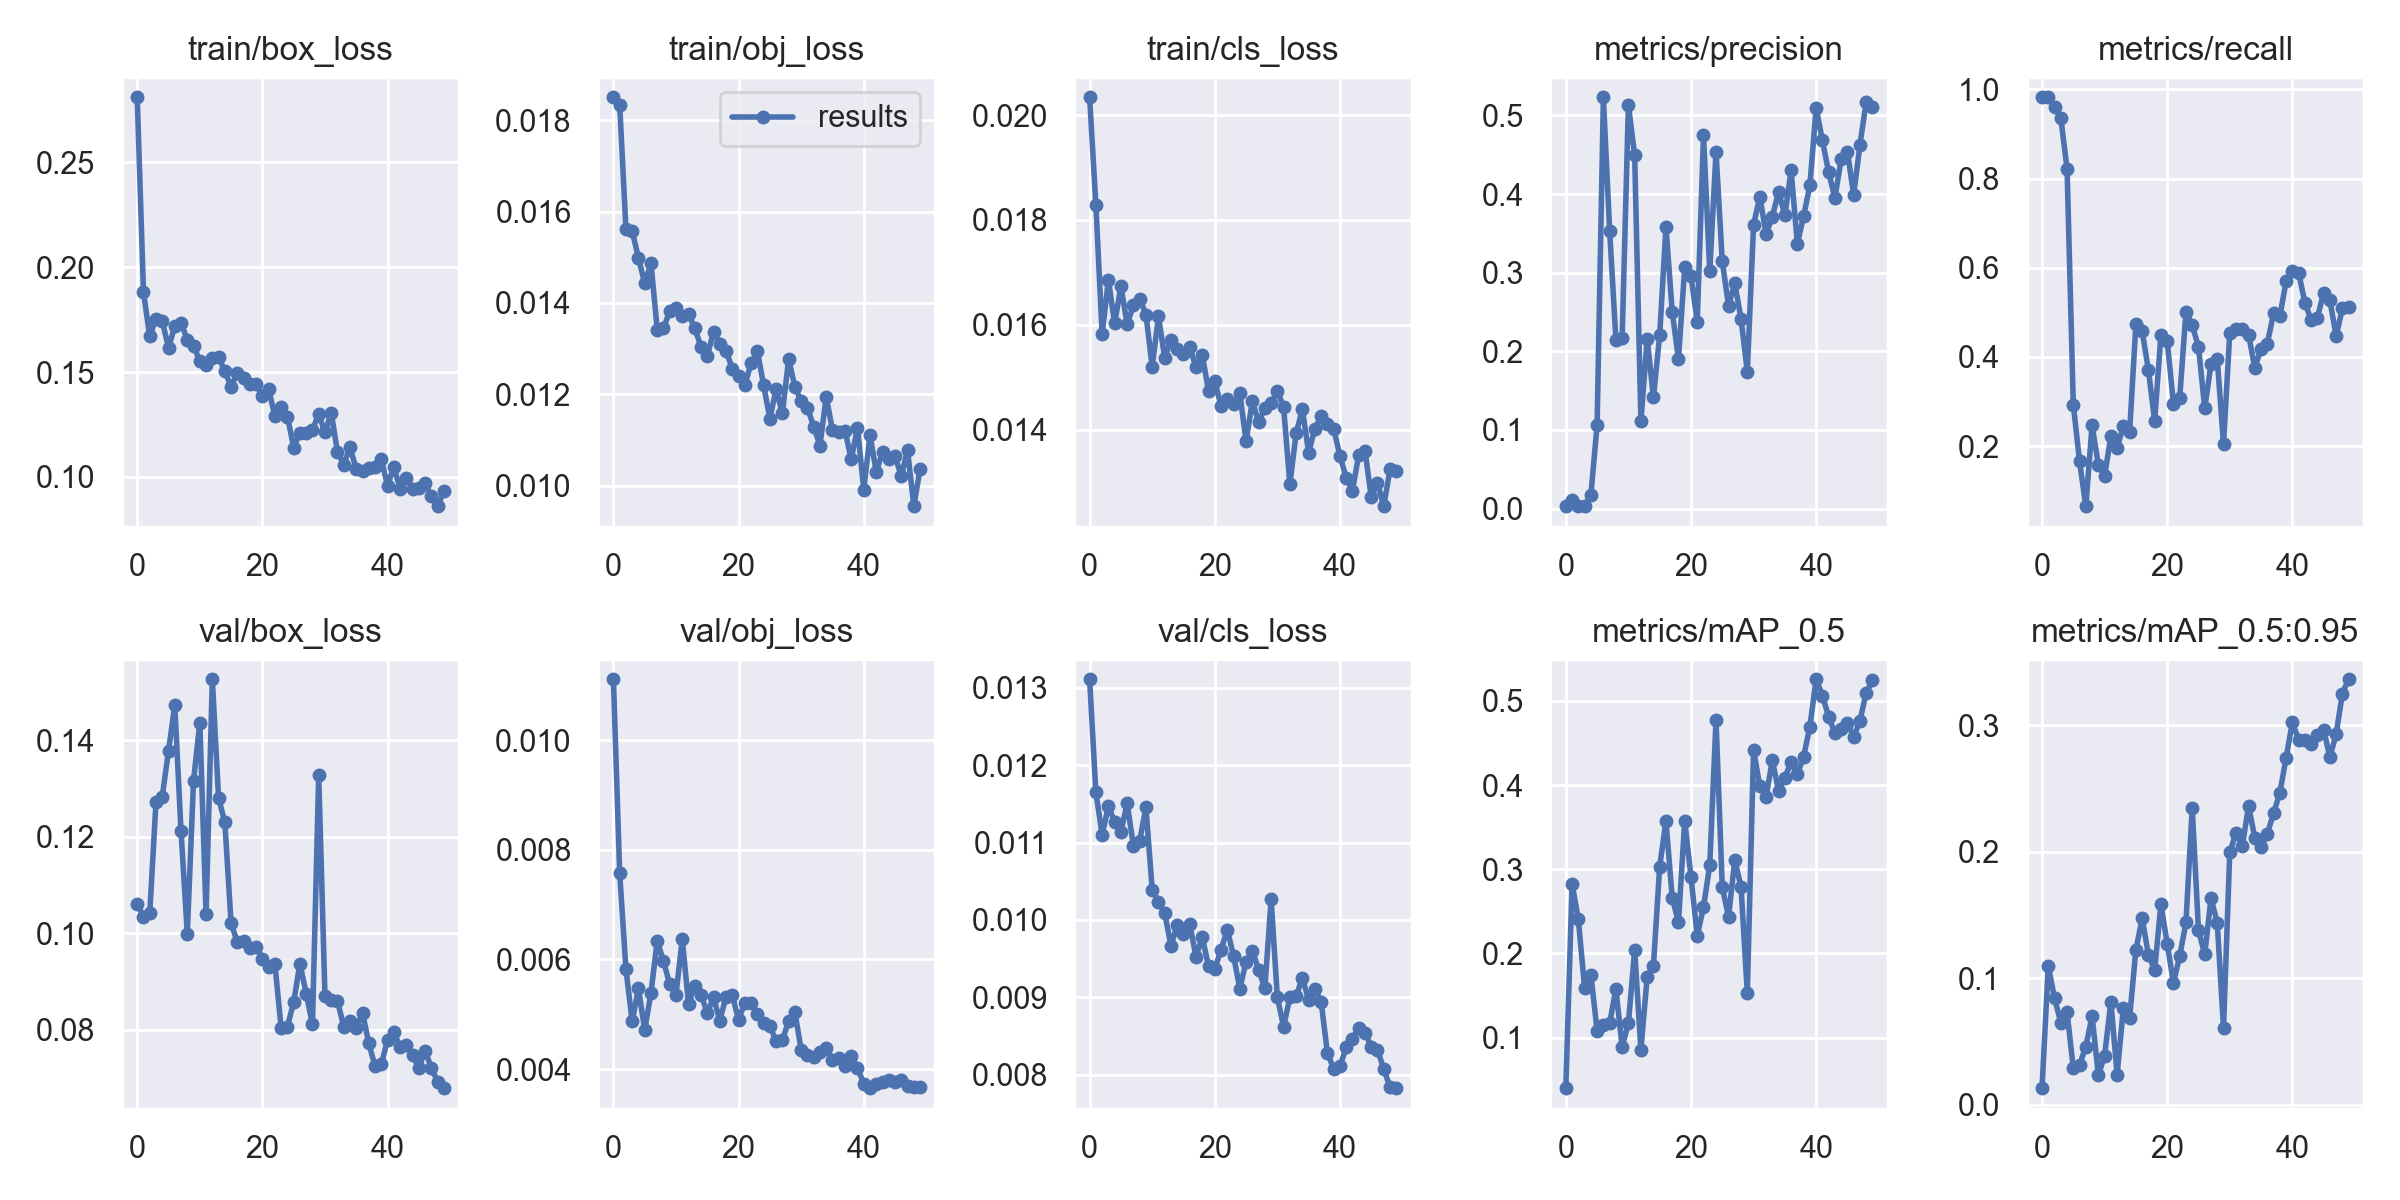

Data behind this chart, as committed beside it:
epoch, train/box_loss, train/obj_loss, train/cls_loss, metrics/precision, metrics/recall, metrics/mAP_0.5, metrics/mAP_0.5:0.95, val/box_loss, val/obj_loss, val/cls_loss, x/lr0, x/lr1, x/lr2
0, 0.2811, 0.0185, 0.02034, 0.003245, 0.9825, 0.04, 0.01294, 0.1061, 0.01111, 0.01311, 0.0816, 0.0046, 0.0046
1, 0.188, 0.01834, 0.01828, 0.01049, 0.9825, 0.2827, 0.1096, 0.1034, 0.007578, 0.01165, 0.06221, 0.009214, 0.009214
2, 0.167, 0.01562, 0.01583, 0.003087, 0.9603, 0.2406, 0.08405, 0.1041, 0.005823, 0.0111, 0.04264, 0.01364, 0.01364
3, 0.1755, 0.01557, 0.01686, 0.003292, 0.9359, 0.1591, 0.06484, 0.1272, 0.004869, 0.01147, 0.02287, 0.01787, 0.01787
4, 0.1743, 0.01499, 0.01603, 0.01708, 0.8225, 0.1748, 0.07317, 0.1283, 0.005469, 0.01127, 0.01842, 0.01842, 0.01842
5, 0.1616, 0.01443, 0.01673, 0.1063, 0.2922, 0.1084, 0.02859, 0.1378, 0.004716, 0.01114, 0.01842, 0.01842, 0.01842
6, 0.1718, 0.01487, 0.01602, 0.5231, 0.1657, 0.1154, 0.03137, 0.1473, 0.005387, 0.01151, 0.01802, 0.01802, 0.01802
7, 0.1734, 0.01342, 0.01637, 0.3537, 0.06542, 0.1171, 0.04585, 0.1212, 0.006343, 0.01095, 0.01762, 0.01762, 0.01762
8, 0.1654, 0.01345, 0.0165, 0.2149, 0.2467, 0.1581, 0.06998, 0.09995, 0.005966, 0.01102, 0.01723, 0.01723, 0.01723
9, 0.1626, 0.01382, 0.0162, 0.217, 0.1582, 0.08894, 0.02331, 0.1316, 0.005545, 0.01145, 0.01683, 0.01683, 0.01683
10, 0.1552, 0.01388, 0.0152, 0.5135, 0.1333, 0.1173, 0.03859, 0.1437, 0.005358, 0.01039, 0.01644, 0.01644, 0.01644
11, 0.1532, 0.01371, 0.01616, 0.4491, 0.2222, 0.2041, 0.08126, 0.104, 0.006373, 0.01024, 0.01604, 0.01604, 0.01604
12, 0.1568, 0.01375, 0.01538, 0.111, 0.1961, 0.08564, 0.02369, 0.1527, 0.005188, 0.01009, 0.01564, 0.01564, 0.01564
13, 0.1571, 0.01345, 0.01571, 0.2162, 0.2452, 0.172, 0.07637, 0.128, 0.005514, 0.009667, 0.01525, 0.01525, 0.01525
14, 0.1505, 0.01304, 0.01554, 0.1413, 0.2328, 0.1856, 0.06881, 0.1231, 0.005358, 0.009932, 0.01485, 0.01485, 0.01485
15, 0.143, 0.01284, 0.01544, 0.2208, 0.4733, 0.3031, 0.1224, 0.102, 0.005022, 0.009816, 0.01446, 0.01446, 0.01446
16, 0.1497, 0.01337, 0.01557, 0.3586, 0.4582, 0.3575, 0.1472, 0.09819, 0.005309, 0.009948, 0.01406, 0.01406, 0.01406
17, 0.1473, 0.01311, 0.01519, 0.2504, 0.3707, 0.2664, 0.1187, 0.09845, 0.004884, 0.009524, 0.01366, 0.01366, 0.01366
18, 0.1443, 0.01295, 0.01542, 0.1899, 0.2564, 0.2372, 0.1065, 0.09701, 0.00532, 0.009779, 0.01327, 0.01327, 0.01327
19, 0.1441, 0.01256, 0.01474, 0.3068, 0.4495, 0.3574, 0.1586, 0.09717, 0.005342, 0.009403, 0.01287, 0.01287, 0.01287
20, 0.1386, 0.0124, 0.01493, 0.2958, 0.4369, 0.2911, 0.1274, 0.09472, 0.004896, 0.009372, 0.01248, 0.01248, 0.01248
21, 0.1419, 0.0122, 0.01445, 0.2374, 0.2955, 0.2208, 0.09607, 0.093, 0.005213, 0.009613, 0.01208, 0.01208, 0.01208
22, 0.129, 0.01268, 0.01459, 0.475, 0.3085, 0.2552, 0.1175, 0.0936, 0.005203, 0.009877, 0.01168, 0.01168, 0.01168
23, 0.1333, 0.01295, 0.01449, 0.3016, 0.5012, 0.3049, 0.1441, 0.08034, 0.005005, 0.009534, 0.01129, 0.01129, 0.01129
24, 0.1288, 0.0122, 0.0147, 0.4536, 0.4714, 0.4777, 0.2348, 0.08066, 0.004841, 0.009115, 0.01089, 0.01089, 0.01089
25, 0.114, 0.01147, 0.01378, 0.3144, 0.4229, 0.2788, 0.1381, 0.08571, 0.004783, 0.00946, 0.0105, 0.0105, 0.0105
26, 0.1212, 0.01212, 0.01454, 0.258, 0.2849, 0.2437, 0.1187, 0.09373, 0.004511, 0.009604, 0.0101, 0.0101, 0.0101
27, 0.1208, 0.01159, 0.01415, 0.2867, 0.3835, 0.3109, 0.1633, 0.0875, 0.004524, 0.00936, 0.009704, 0.009704, 0.009704
28, 0.1225, 0.01277, 0.01441, 0.2413, 0.396, 0.2791, 0.1439, 0.08115, 0.004876, 0.009116, 0.009308, 0.009308, 0.009308
29, 0.1298, 0.01217, 0.01451, 0.174, 0.2043, 0.153, 0.0603, 0.1328, 0.005032, 0.01027, 0.008912, 0.008912, 0.008912
30, 0.1212, 0.01185, 0.01475, 0.361, 0.4539, 0.4421, 0.1996, 0.08701, 0.004354, 0.008999, 0.008516, 0.008516, 0.008516
31, 0.1306, 0.01171, 0.01443, 0.3969, 0.4618, 0.3985, 0.215, 0.08613, 0.004262, 0.008623, 0.00812, 0.00812, 0.00812
32, 0.112, 0.01129, 0.01296, 0.3492, 0.4624, 0.3864, 0.2045, 0.08602, 0.004227, 0.009003, 0.007724, 0.007724, 0.007724
33, 0.1059, 0.01088, 0.01393, 0.3714, 0.4501, 0.4297, 0.236, 0.0806, 0.004312, 0.009015, 0.007328, 0.007328, 0.007328
34, 0.1141, 0.01195, 0.01439, 0.403, 0.3761, 0.3927, 0.2112, 0.08187, 0.004389, 0.009253, 0.006932, 0.006932, 0.006932
35, 0.1038, 0.01121, 0.01357, 0.3729, 0.4179, 0.409, 0.2034, 0.08027, 0.004174, 0.008967, 0.006536, 0.006536, 0.006536
36, 0.1026, 0.01117, 0.01402, 0.43, 0.4302, 0.4273, 0.2142, 0.08358, 0.004198, 0.009112, 0.00614, 0.00614, 0.00614
37, 0.1044, 0.01121, 0.01426, 0.3367, 0.4976, 0.4127, 0.2305, 0.07716, 0.004056, 0.00894, 0.005744, 0.005744, 0.005744
38, 0.1046, 0.01059, 0.01411, 0.3721, 0.491, 0.434, 0.2467, 0.07248, 0.004237, 0.00828, 0.005348, 0.005348, 0.005348
39, 0.1084, 0.01127, 0.01402, 0.4111, 0.5695, 0.4696, 0.2742, 0.07281, 0.004028, 0.008081, 0.004952, 0.004952, 0.004952
40, 0.09583, 0.009918, 0.0135, 0.5096, 0.5918, 0.5258, 0.3025, 0.07789, 0.00373, 0.008109, 0.004556, 0.004556, 0.004556
41, 0.1048, 0.0111, 0.01308, 0.4681, 0.5893, 0.5064, 0.2885, 0.07953, 0.003651, 0.008355, 0.00416, 0.00416, 0.00416
42, 0.09437, 0.01031, 0.01284, 0.4275, 0.522, 0.4814, 0.2881, 0.07646, 0.003718, 0.008468, 0.003764, 0.003764, 0.003764
43, 0.09945, 0.01074, 0.01352, 0.3952, 0.4834, 0.4617, 0.2851, 0.07676, 0.003766, 0.008604, 0.003368, 0.003368, 0.003368
44, 0.09431, 0.0106, 0.0136, 0.4444, 0.488, 0.4668, 0.2923, 0.07484, 0.003799, 0.008547, 0.002972, 0.002972, 0.002972
45, 0.09488, 0.01065, 0.01272, 0.4535, 0.5441, 0.474, 0.2966, 0.07203, 0.003761, 0.008366, 0.002576, 0.002576, 0.002576
46, 0.09708, 0.01021, 0.01299, 0.399, 0.5272, 0.4571, 0.2747, 0.07566, 0.003793, 0.008322, 0.00218, 0.00218, 0.00218
47, 0.09066, 0.01078, 0.01254, 0.4627, 0.447, 0.4767, 0.2933, 0.07212, 0.003697, 0.008078, 0.001784, 0.001784, 0.001784
48, 0.08604, 0.009555, 0.01324, 0.5173, 0.5094, 0.5098, 0.3252, 0.06921, 0.003679, 0.00784, 0.001388, 0.001388, 0.001388
49, 0.09314, 0.01037, 0.0132, 0.5103, 0.5118, 0.5246, 0.3365, 0.06789, 0.00368, 0.007828, 0.000992, 0.000992, 0.000992
